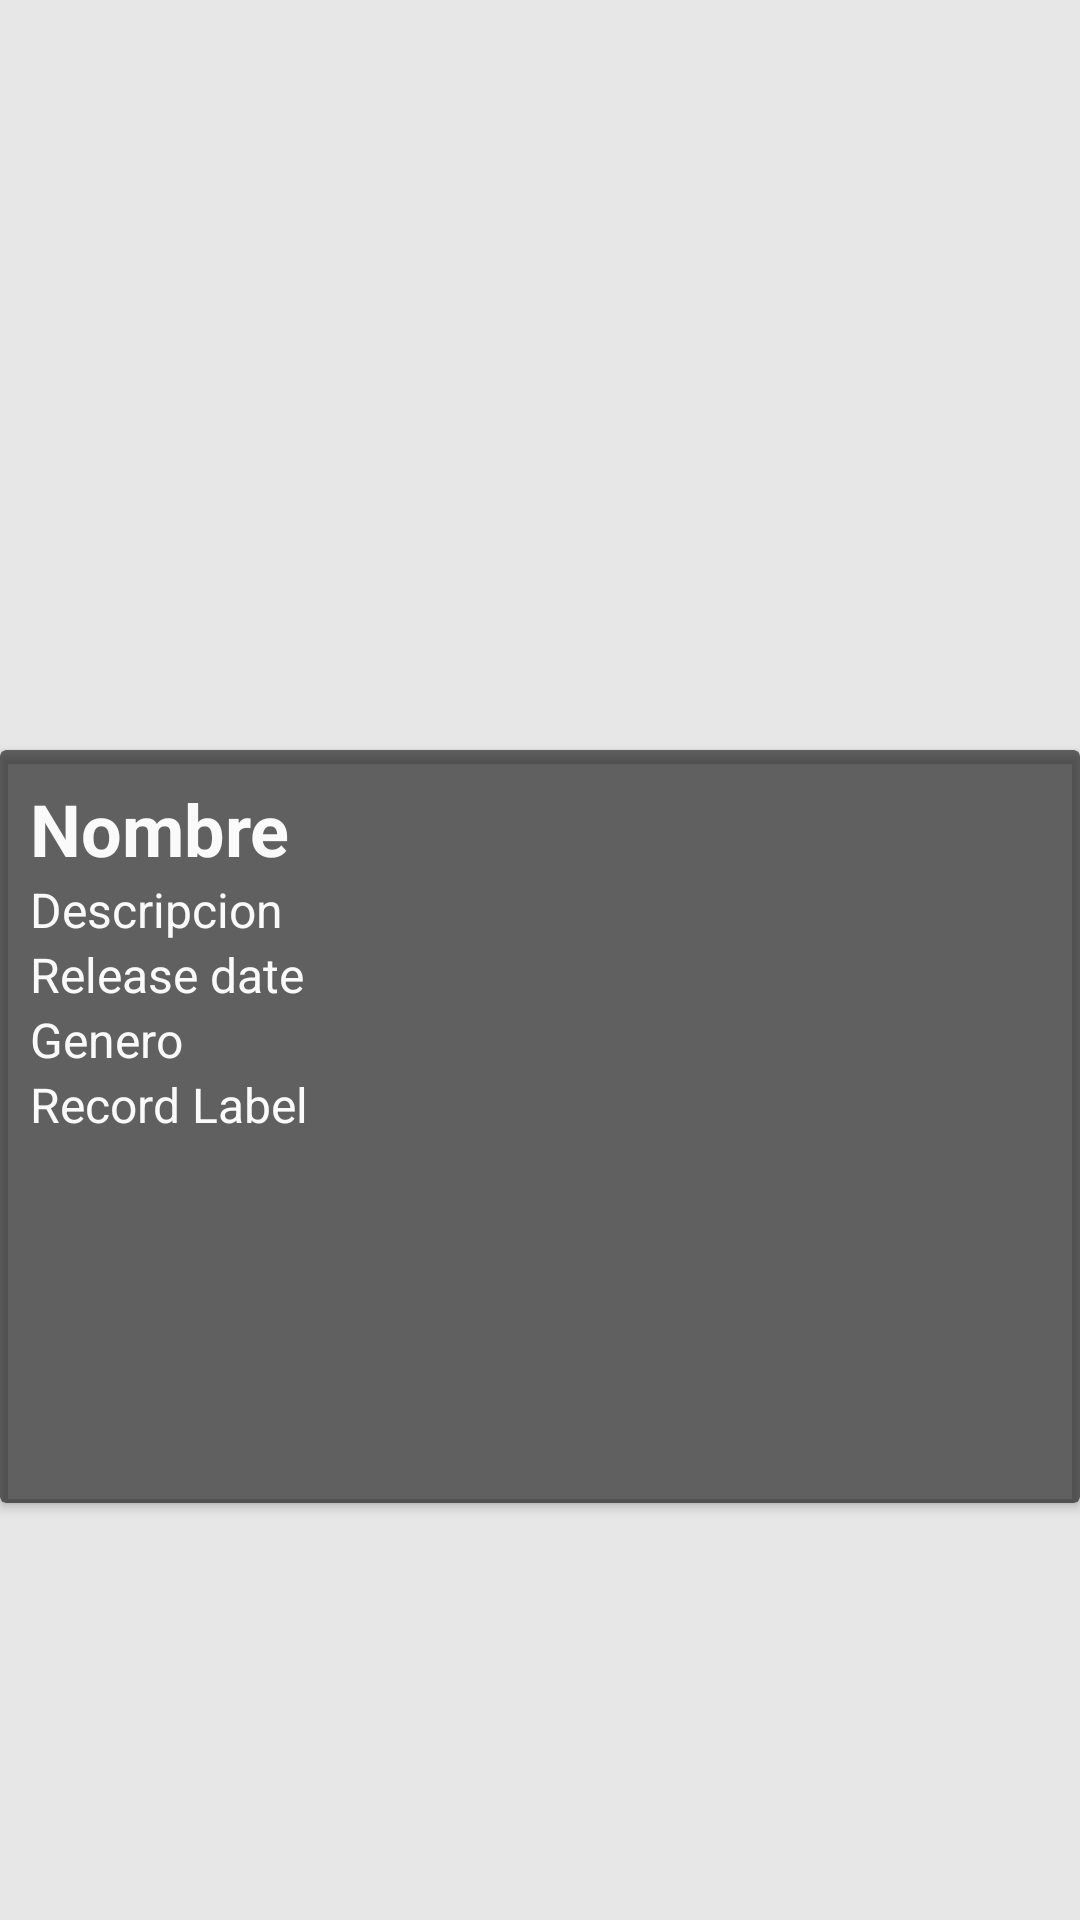

Reconstruct the res/layout file that produces this screen, plus the resources it refers to.
<!-- AndroidManifest.xml: application theme Theme.Vinilos.NoActionBar -->
<!-- res/layout/album_detalle.xml -->
<?xml version="1.0" encoding="utf-8"?>
<FrameLayout
    xmlns:android="http://schemas.android.com/apk/res/android"
    xmlns:app="http://schemas.android.com/apk/res-auto"
    android:id="@+id/album_detalle"
    android:layout_width="match_parent"
    android:layout_height="wrap_content"
    android:visibility="visible"
    android:orientation="vertical">

        <ImageView
            android:id="@+id/portada_album"
            android:layout_width="match_parent"
            android:layout_height="500dp"
            android:contentDescription="@string/title_albums"
            android:scaleType="centerCrop"
            app:srcCompat="@drawable/album" />

        <androidx.cardview.widget.CardView
            android:layout_width="match_parent"
            android:layout_height="251dp"
            android:layout_marginTop="250dp"
            app:cardBackgroundColor="@color/grey_transparent">

            <LinearLayout
                android:layout_width="match_parent"
                android:layout_height="match_parent"
                android:orientation="vertical"
                android:padding="10dp">

                <TextView
                    android:id="@+id/nombre_album"
                    android:layout_width="match_parent"
                    android:layout_height="wrap_content"
                    android:text="Nombre"
                    android:textColor="@color/white"
                    android:textSize="24sp"
                    android:textStyle="bold" />

                <TextView
                    android:id="@+id/descripcion_album"
                    android:layout_width="match_parent"
                    android:layout_height="wrap_content"
                    android:text="Descripcion"
                    android:textColor="@color/white"
                    android:textSize="16sp"
                    android:textStyle="normal" />

                <TextView
                    android:id="@+id/release_album"
                    android:layout_width="match_parent"
                    android:layout_height="wrap_content"
                    android:text="Release date"
                    android:textColor="@color/white"
                    android:textSize="16sp"
                    android:textStyle="normal" />

                <TextView
                    android:id="@+id/genero_album"
                    android:layout_width="match_parent"
                    android:layout_height="wrap_content"
                    android:text="Genero"
                    android:textColor="@color/white"
                    android:textSize="16sp"
                    android:textStyle="normal" />

                <TextView
                    android:id="@+id/recordLabel_album"
                    android:layout_width="match_parent"
                    android:layout_height="wrap_content"
                    android:text="Record Label"
                    android:textColor="@color/white"
                    android:textSize="16sp"
                    android:textStyle="normal" />
            </LinearLayout>

        </androidx.cardview.widget.CardView>
</FrameLayout>
<!-- resources referenced by this layout -->
<resources>
  <color name="grey_transparent">#A61A1A1A</color>
  <color name="white">#FAFAFA</color>
  <string name="title_albums">Albums</string>
  <style name="Theme.Vinilos.NoActionBar">
          <item name="windowActionBar">false</item>
          <item name="windowNoTitle">true</item>}
          <item name="colorControlNormal">@color/white</item>
          <item name="background">@color/grey_background</item>
          <item name="backgroundColor">@color/grey_background</item>
          <item name="android:colorBackground">@color/grey_background</item>
      </style>
  <color name="grey_background">#E7E7E7</color>
</resources>
